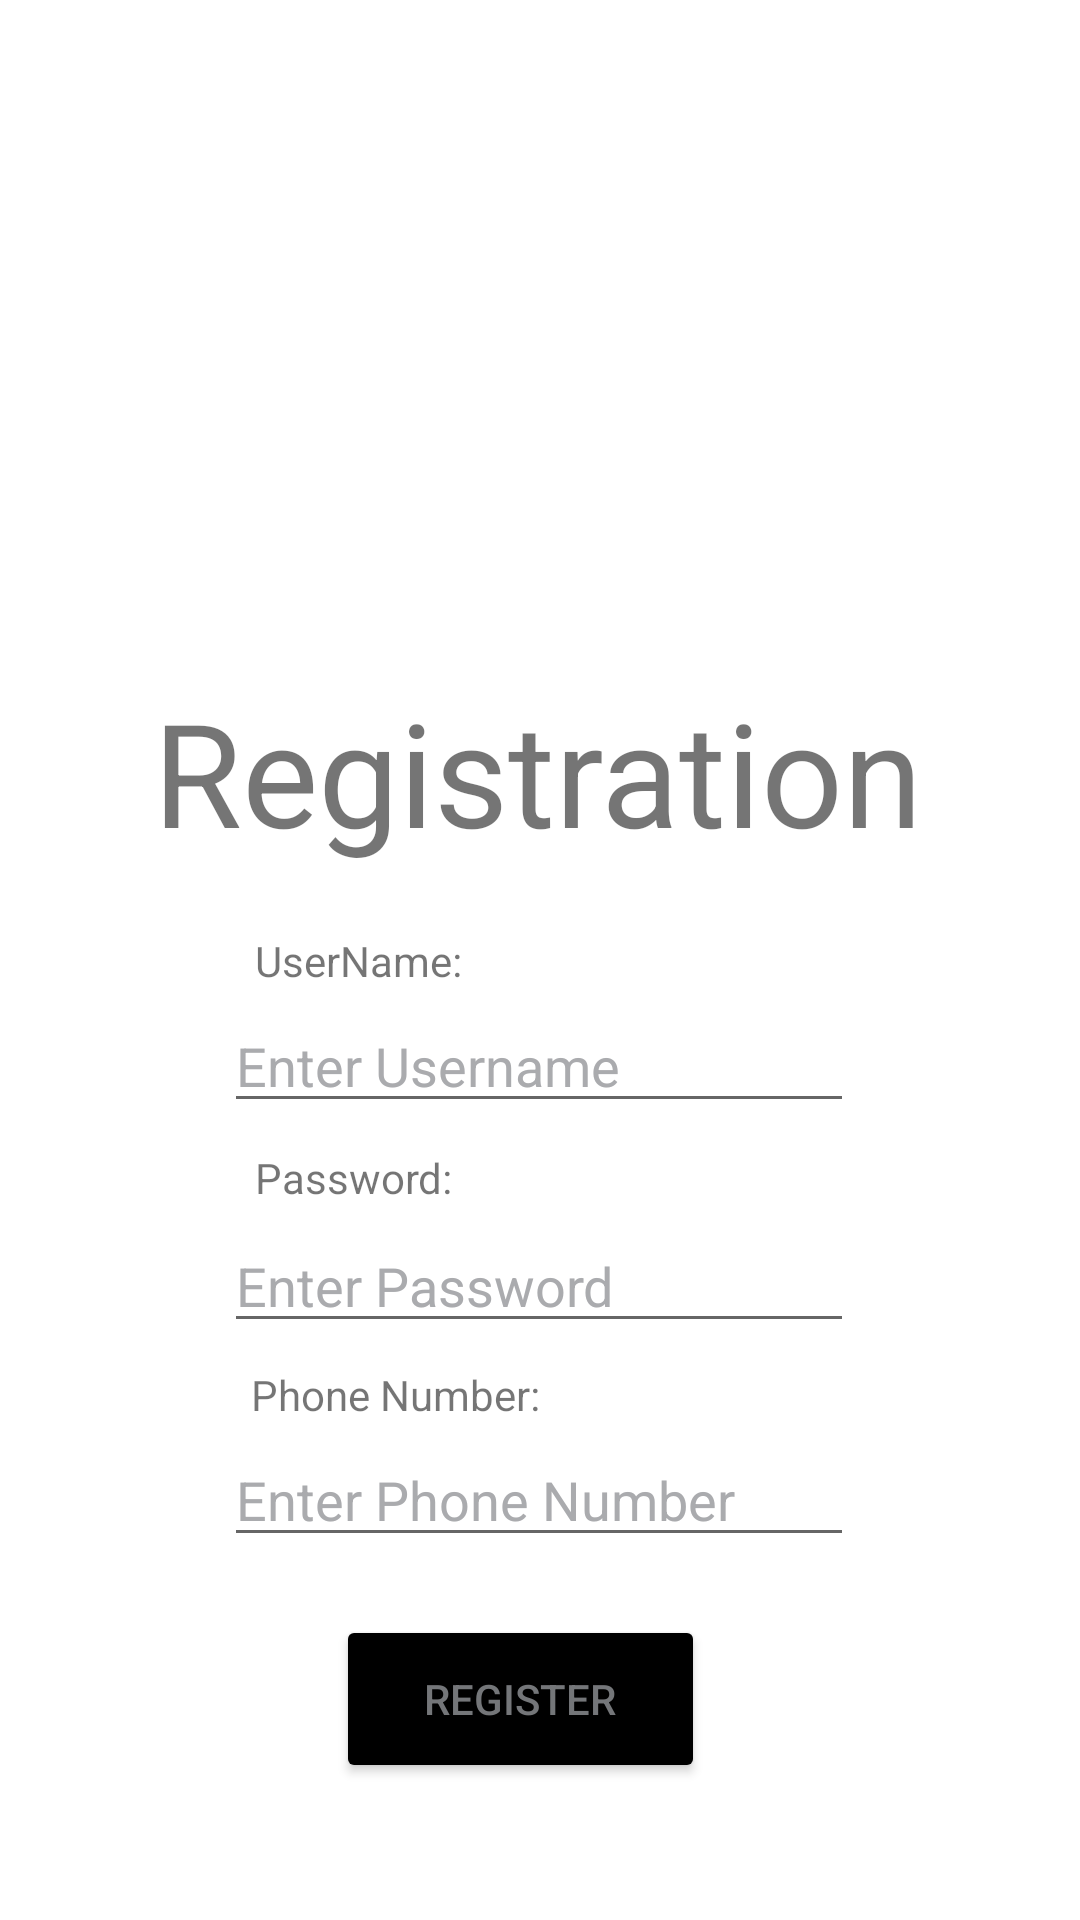

Android layout source for this screen:
<!-- AndroidManifest.xml: application theme Theme.CS360Project3 -->
<!-- res/layout/activity_register.xml -->
<?xml version="1.0" encoding="utf-8"?>
<androidx.constraintlayout.widget.ConstraintLayout xmlns:android="http://schemas.android.com/apk/res/android"
    xmlns:tools="http://schemas.android.com/tools"
    android:layout_width="match_parent"
    android:layout_height="match_parent"
    xmlns:app="http://schemas.android.com/apk/res-auto">

    <TextView
        android:id="@+id/registerText"
        android:layout_width="wrap_content"
        android:layout_height="wrap_content"
        android:text="Registration"
        android:textSize="@android:dimen/app_icon_size"
        app:layout_constraintBottom_toBottomOf="parent"
        app:layout_constraintEnd_toEndOf="parent"
        app:layout_constraintHorizontal_bias="0.496"
        app:layout_constraintStart_toStartOf="parent"
        app:layout_constraintTop_toTopOf="parent"
        app:layout_constraintVertical_bias="0.391" />

    <EditText
        android:id="@+id/password"
        android:layout_width="wrap_content"
        android:layout_height="wrap_content"
        android:ems="10"
        android:hint="Enter Password "
        android:inputType="textPassword"
        android:textColorHint="@color/material_dynamic_neutral70"
        app:layout_constraintBottom_toBottomOf="parent"
        app:layout_constraintEnd_toEndOf="parent"
        app:layout_constraintHorizontal_bias="0.497"
        app:layout_constraintStart_toStartOf="parent"
        app:layout_constraintTop_toTopOf="parent"
        app:layout_constraintVertical_bias="0.679" />

    <EditText
        android:id="@+id/phone"
        android:layout_width="wrap_content"
        android:layout_height="wrap_content"
        android:ems="10"
        android:hint="Enter Phone Number "
        android:inputType="phone"
        android:textColorHint="@color/material_dynamic_neutral70"
        app:layout_constraintBottom_toBottomOf="parent"
        app:layout_constraintEnd_toEndOf="parent"
        app:layout_constraintHorizontal_bias="0.497"
        app:layout_constraintStart_toStartOf="parent"
        app:layout_constraintTop_toTopOf="parent"
        app:layout_constraintVertical_bias="0.798" />

    <TextView
        android:id="@+id/Password"
        android:layout_width="wrap_content"
        android:layout_height="wrap_content"
        android:text="Password: "
        app:layout_constraintBottom_toBottomOf="parent"
        app:layout_constraintEnd_toEndOf="parent"
        app:layout_constraintHorizontal_bias="0.292"
        app:layout_constraintStart_toStartOf="parent"
        app:layout_constraintTop_toTopOf="parent"
        app:layout_constraintVertical_bias="0.617" />

    <TextView
        android:id="@+id/Phone"
        android:layout_width="wrap_content"
        android:layout_height="wrap_content"
        android:text="Phone Number: "
        app:layout_constraintBottom_toBottomOf="parent"
        app:layout_constraintEnd_toEndOf="parent"
        app:layout_constraintHorizontal_bias="0.321"
        app:layout_constraintStart_toStartOf="parent"
        app:layout_constraintTop_toTopOf="parent"
        app:layout_constraintVertical_bias="0.733" />

    <TextView
        android:id="@+id/Username"
        android:layout_width="wrap_content"
        android:layout_height="wrap_content"
        android:text="UserName: "
        app:layout_constraintBottom_toBottomOf="parent"
        app:layout_constraintEnd_toEndOf="parent"
        app:layout_constraintHorizontal_bias="0.295"
        app:layout_constraintStart_toStartOf="parent"
        app:layout_constraintTop_toTopOf="parent" />

    <EditText
        android:id="@+id/username"
        android:layout_width="wrap_content"
        android:layout_height="wrap_content"
        android:ems="10"
        android:hint="Enter Username"
        android:inputType="text"
        android:text=""
        android:textColorHint="@color/material_dynamic_neutral70"
        app:layout_constraintBottom_toBottomOf="parent"
        app:layout_constraintEnd_toEndOf="parent"
        app:layout_constraintHorizontal_bias="0.497"
        app:layout_constraintStart_toStartOf="parent"
        app:layout_constraintTop_toTopOf="parent"
        app:layout_constraintVertical_bias="0.556" />

    <Button
        android:id="@+id/register"
        android:layout_width="123dp"
        android:layout_height="56dp"
        android:text="Register"
        android:textColor="@color/material_dynamic_neutral50"
        android:backgroundTint="@color/black"
        app:layout_constraintBottom_toBottomOf="parent"
        app:layout_constraintEnd_toEndOf="parent"
        app:layout_constraintHorizontal_bias="0.472"
        app:layout_constraintStart_toStartOf="parent"
        app:layout_constraintTop_toTopOf="parent"
        app:layout_constraintVertical_bias="0.922" />

    <ImageView
        android:id="@+id/Logo"
        android:layout_width="408dp"
        android:layout_height="247dp"
        android:contentDescription="@string/logo"
        app:layout_constraintBottom_toBottomOf="parent"
        app:layout_constraintEnd_toEndOf="parent"
        app:layout_constraintHorizontal_bias="0.05"
        app:layout_constraintStart_toStartOf="parent"
        app:layout_constraintTop_toTopOf="parent"
        app:layout_constraintVertical_bias="0.01"
        tools:srcCompat="@tools:sample/backgrounds/scenic" />

</androidx.constraintlayout.widget.ConstraintLayout>
<!-- resources referenced by this layout -->
<resources>
  <string name="logo" />
  <style name="Theme.CS360Project3" parent="Theme.MaterialComponents.DayNight.DarkActionBar">
          
          <item name="colorPrimary">@color/purple_500</item>
          <item name="colorPrimaryVariant">@color/purple_700</item>
          <item name="colorOnPrimary">@color/white</item>
          
          <item name="colorSecondary">@color/teal_200</item>
          <item name="colorSecondaryVariant">@color/teal_700</item>
          <item name="colorOnSecondary">@color/black</item>
          
          <item name="android:statusBarColor">?attr/colorPrimaryVariant</item>
          
      </style>
  <!-- not gathered from this repository: default colours our renderer supplied (Android Studio template values) -->
  <color name="purple_500">#FF6200EE</color>
  <color name="purple_700">#FF3700B3</color>
  <color name="teal_200">#FF03DAC5</color>
  <color name="teal_700">#FF018786</color>
  <color name="black">#FF000000</color>
  <color name="white">#FFFFFFFF</color>
</resources>
